Dataset: style-assistant (GitHub, krispyk84/style-assistant). Classes: closet, outfits.

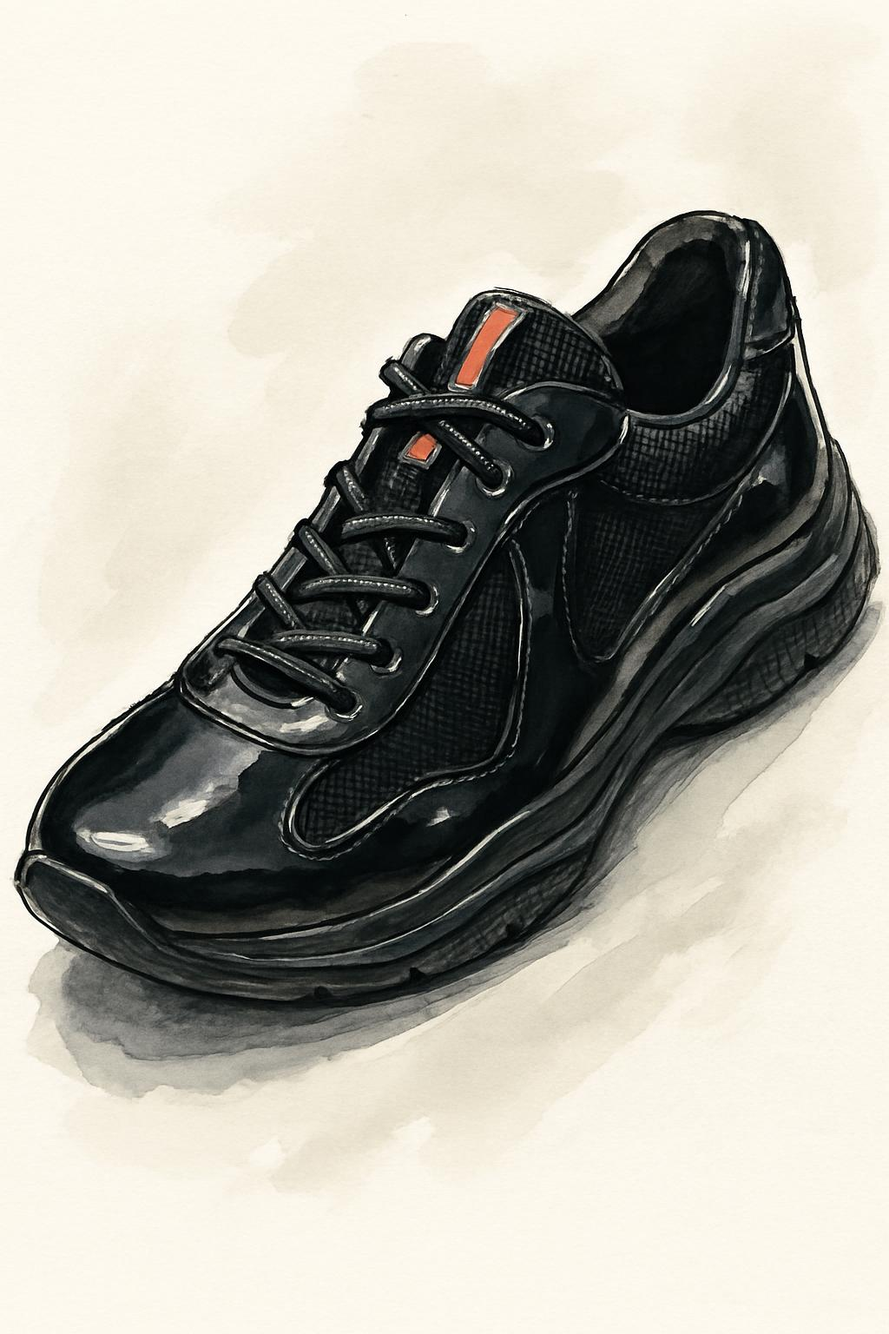
Label: closet

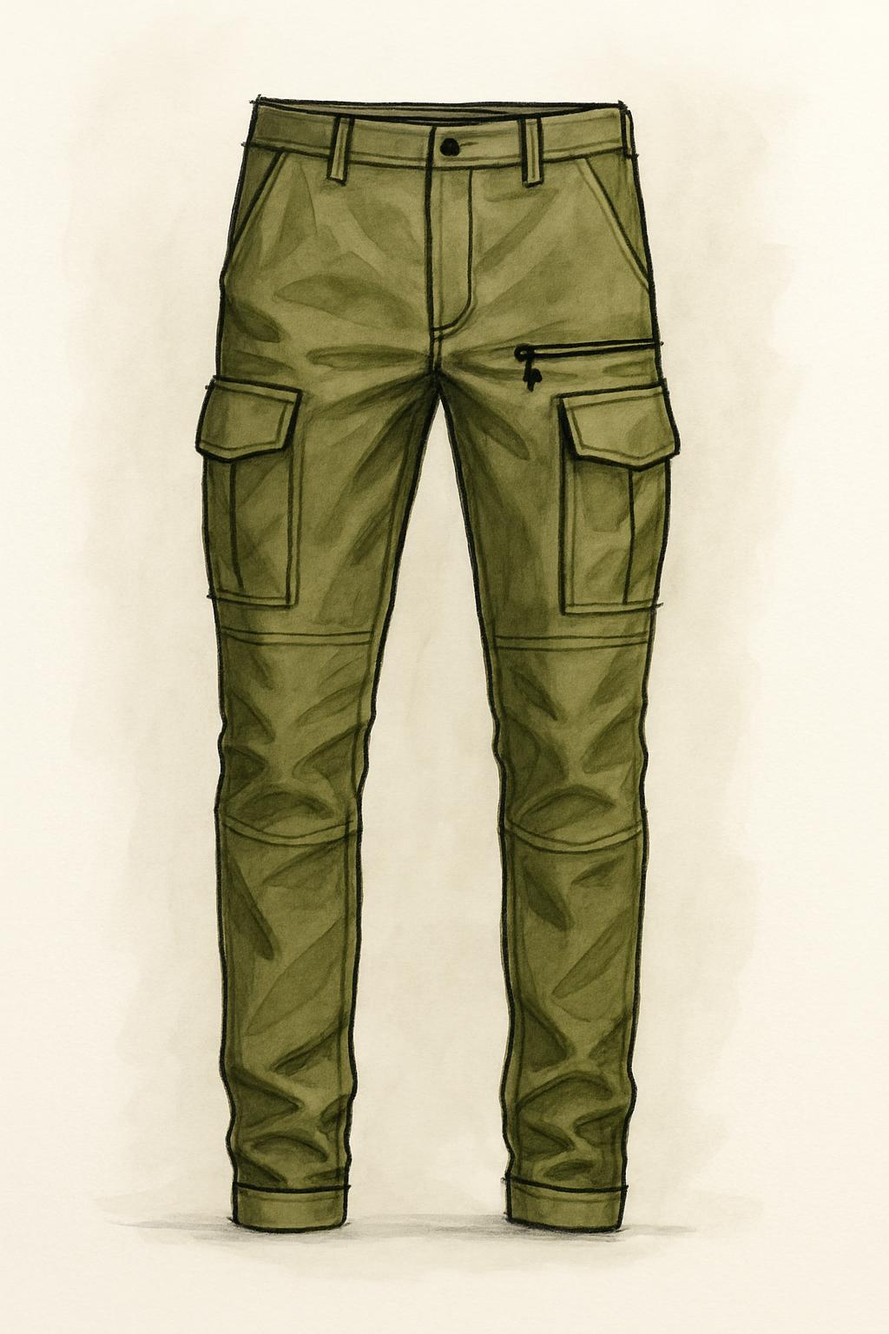
Label: closet

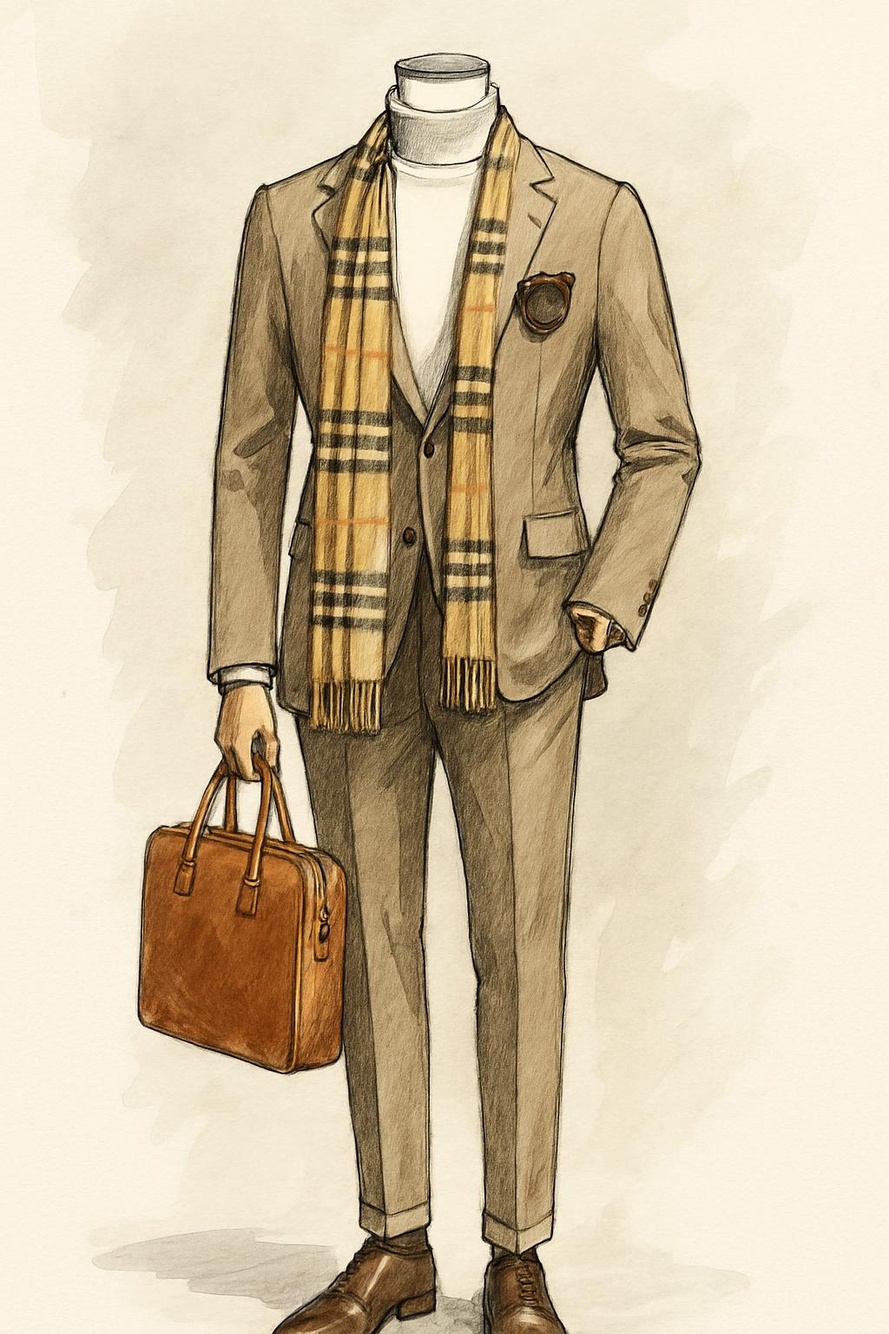
Label: outfits

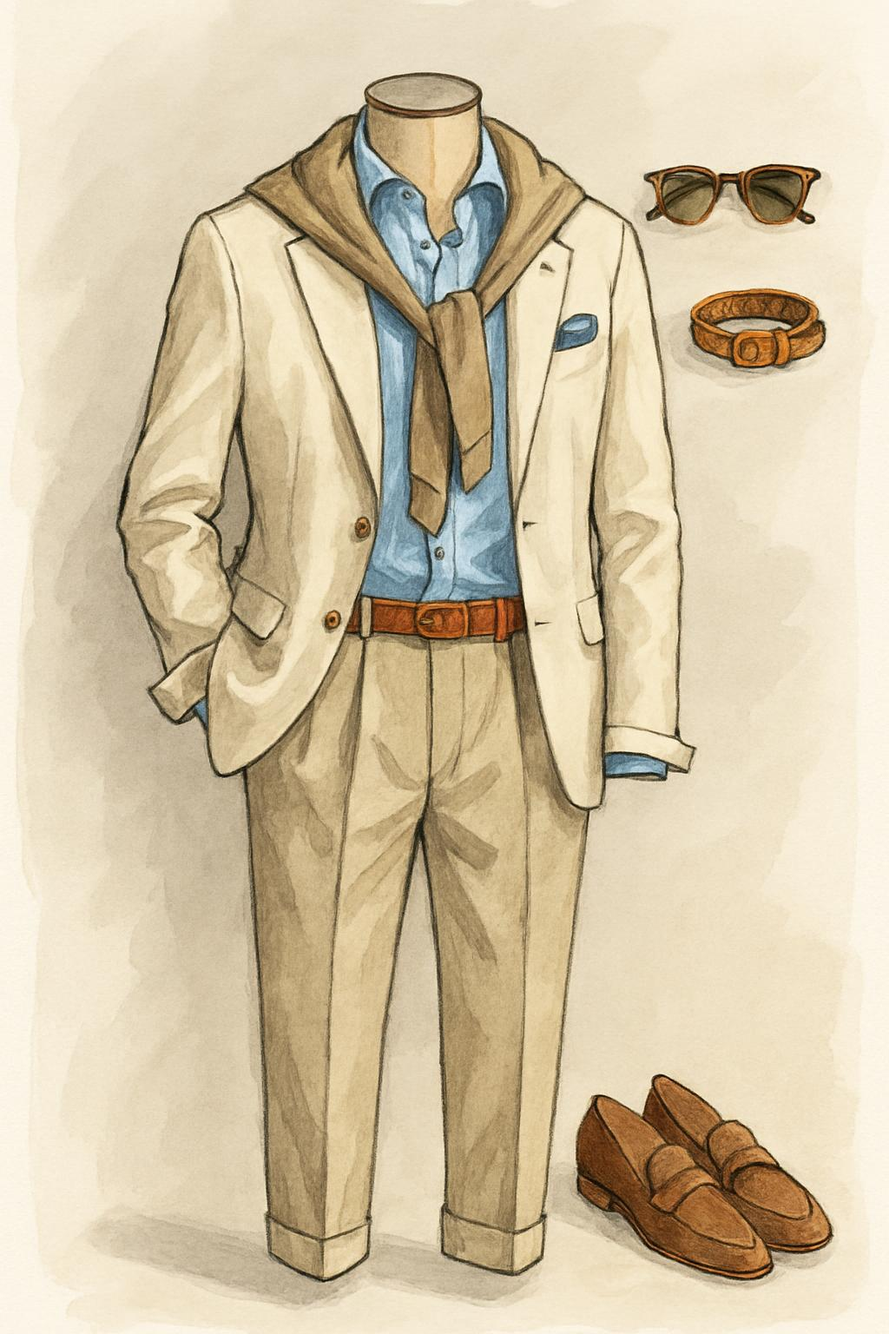
Label: outfits

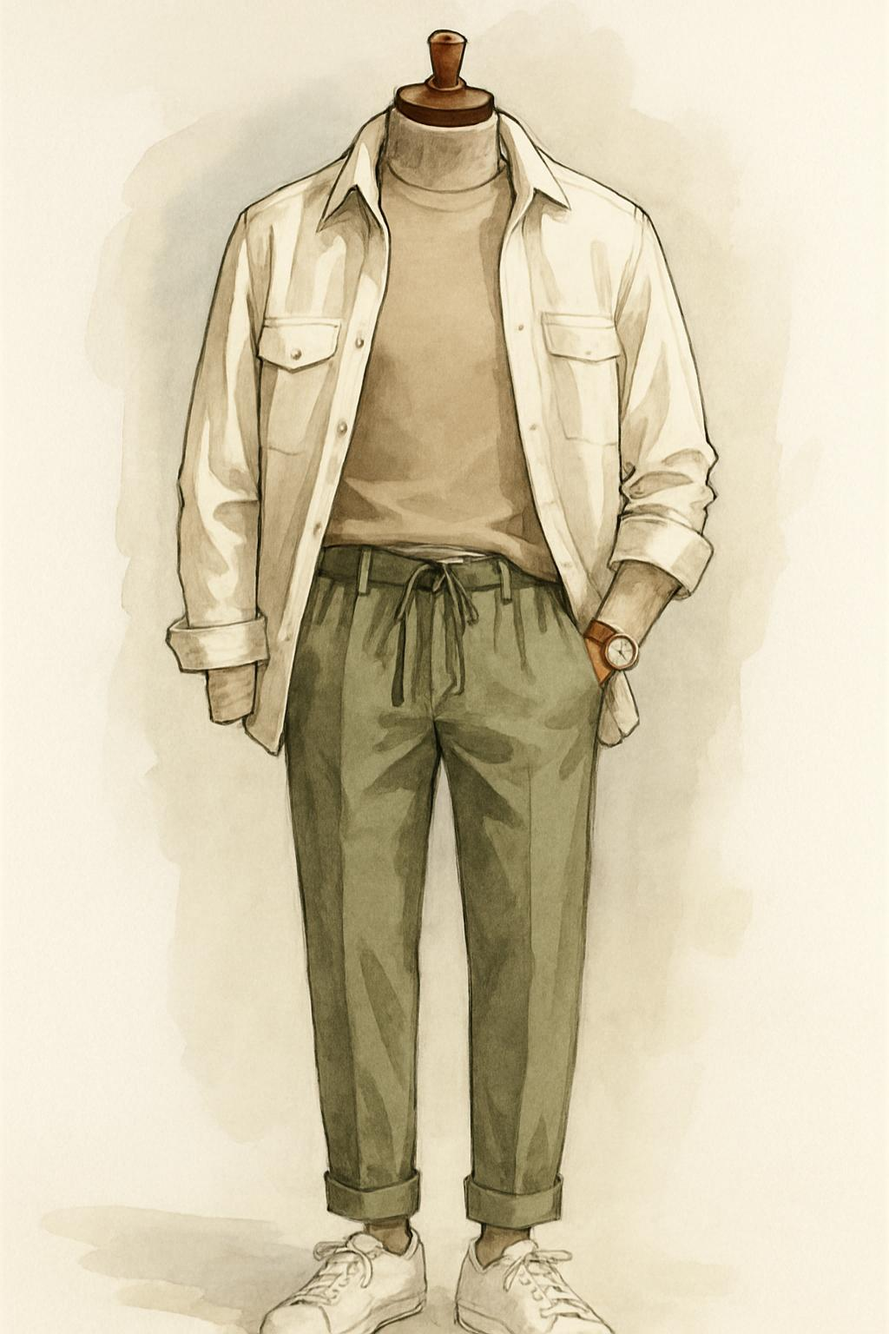
Label: outfits

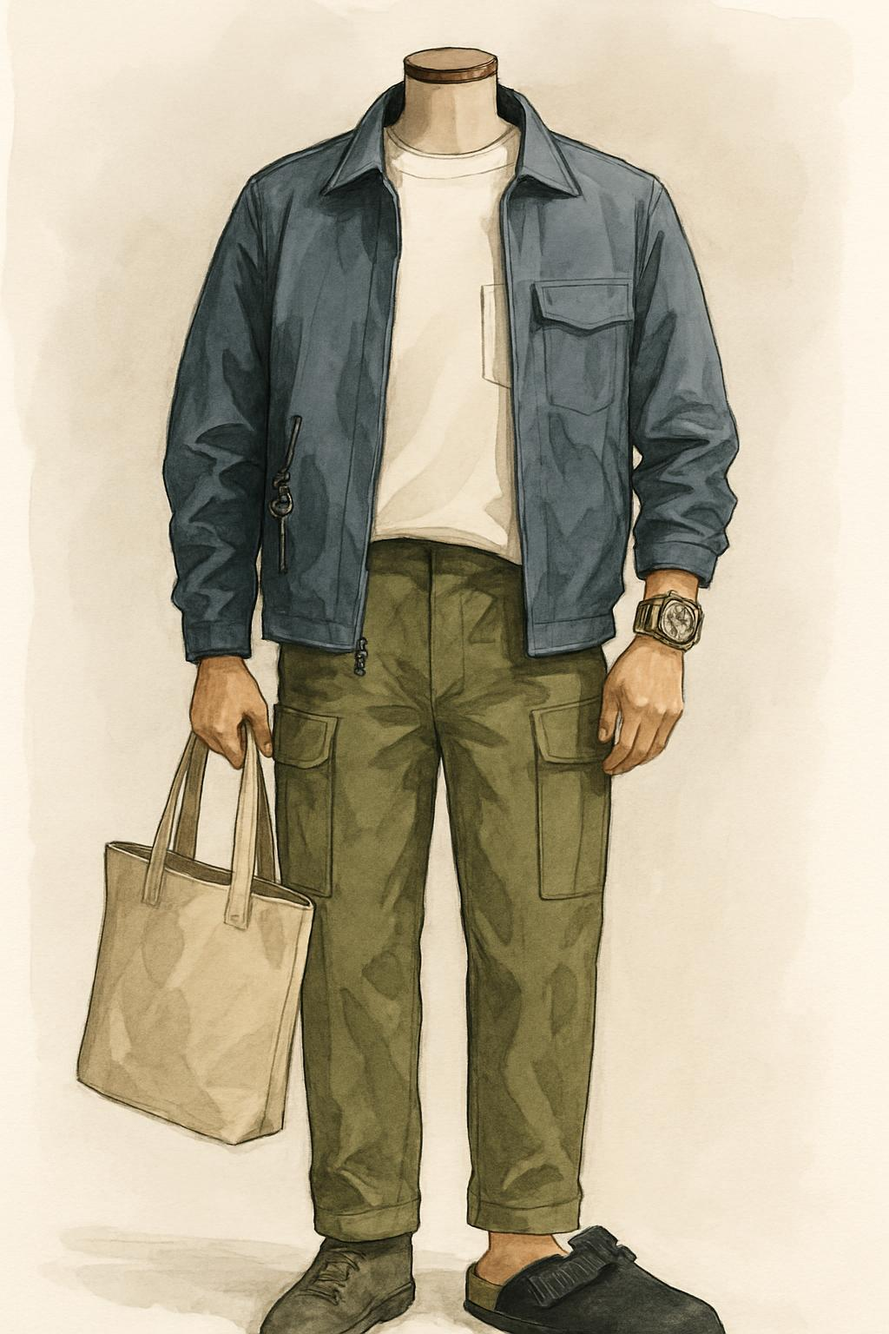
Label: outfits
